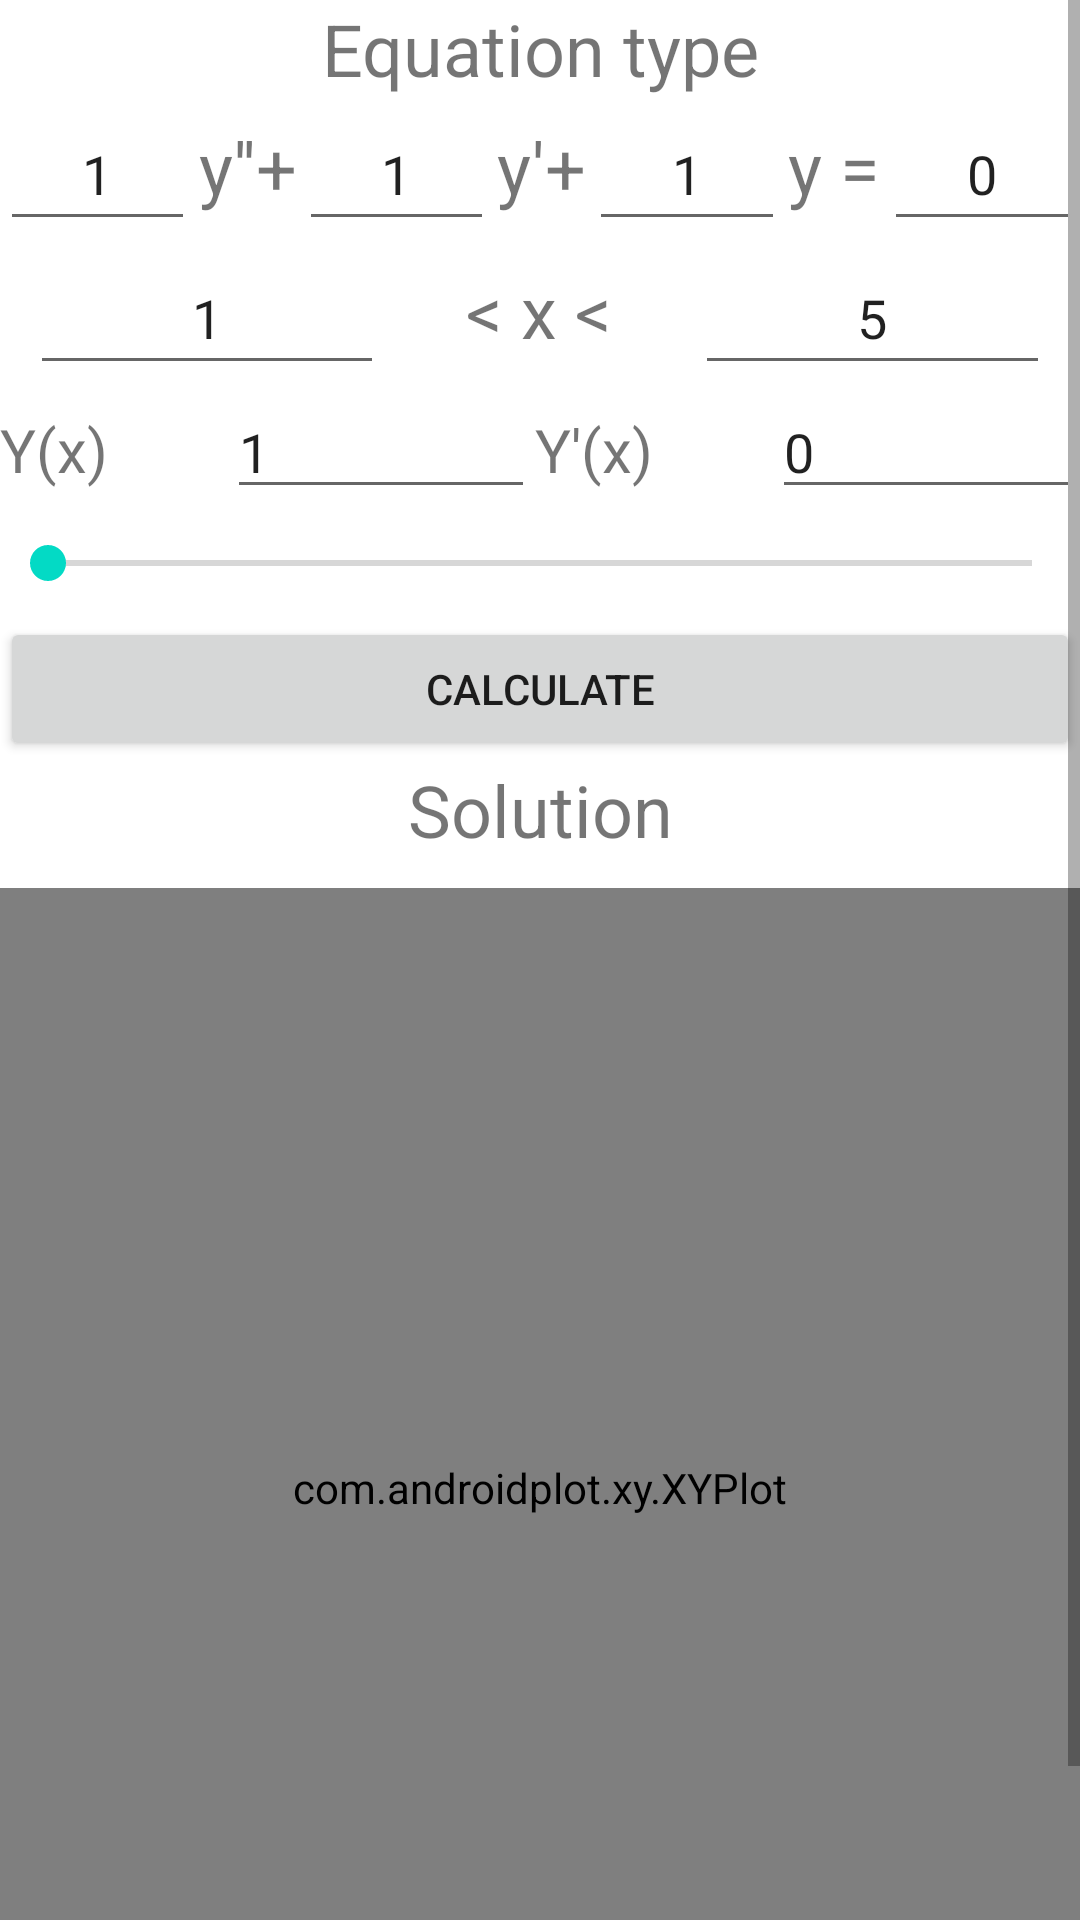

Android layout source for this screen:
<!-- AndroidManifest.xml: application theme Theme.DiffFragments -->
<!-- res/layout/fragment_calculations.xml -->
<?xml version="1.0" encoding="utf-8"?>
<ScrollView xmlns:android="http://schemas.android.com/apk/res/android"
    xmlns:tools="http://schemas.android.com/tools"
    xmlns:app="http://schemas.android.com/apk/res-auto"
    android:layout_width="match_parent"
    android:layout_height="match_parent"
    tools:context=".fragments.CalculationsFragment">
<LinearLayout
    android:layout_width="match_parent"
    android:layout_height="match_parent"
    android:orientation="vertical"

    >

    <TextView
        android:id="@+id/textViewEqType"
        android:layout_width="match_parent"
        android:layout_height="wrap_content"
        android:gravity="center"
        android:paddingHorizontal="10dp"
        android:text="Equation type"
        android:textSize="24sp" />


    <LinearLayout
        android:layout_width="match_parent"
        android:layout_height="wrap_content"
        android:orientation="horizontal"
        >

        <EditText
            android:id="@+id/editTextCefA"
            android:layout_width="wrap_content"
            android:layout_height="wrap_content"
            android:layout_weight="1"
            android:ems="3"
            android:gravity="center"
            android:inputType="textPersonName"
            android:minHeight="48dp"
            android:text="1" />

        <TextView
            android:id="@+id/textView2"
            android:layout_width="wrap_content"
            android:layout_height="wrap_content"
            android:layout_weight="1"
            android:gravity="center"
            android:text="y''+"
            android:textSize="24sp" />

        <EditText
            android:id="@+id/editTextCoefB"
            android:layout_width="wrap_content"
            android:layout_height="wrap_content"
            android:layout_weight="1"
            android:ems="3"
            android:gravity="center"
            android:inputType="textPersonName"
            android:minHeight="48dp"
            android:text="1" />

        <TextView
            android:id="@+id/textView3"
            android:layout_width="wrap_content"
            android:layout_height="wrap_content"
            android:layout_weight="1"
            android:gravity="center"
            android:text="y'+"
            android:textSize="24sp" />

        <EditText
            android:id="@+id/editTextCoefC"
            android:layout_width="wrap_content"
            android:layout_height="wrap_content"
            android:layout_weight="1"
            android:ems="3"
            android:gravity="center"
            android:inputType="textPersonName"
            android:minHeight="48dp"
            android:text="1" />

        <TextView
            android:id="@+id/textView4"
            android:layout_width="wrap_content"
            android:layout_height="wrap_content"
            android:layout_weight="1"
            android:gravity="center"
            android:text="y ="
            android:textSize="24sp" />

        <EditText
            android:id="@+id/editTextCoefD"
            android:layout_width="wrap_content"
            android:layout_height="wrap_content"
            android:layout_weight="1"
            android:ems="3"
            android:gravity="center"
            android:inputType="textPersonName"
            android:minHeight="48dp"
            android:text="0" />
    </LinearLayout>

    <LinearLayout
        android:layout_width="match_parent"
        android:layout_height="wrap_content"
        android:orientation="horizontal"
        android:paddingHorizontal="10dp">

        <EditText
            android:id="@+id/editTextMinX"
            android:layout_width="wrap_content"
            android:layout_height="wrap_content"
            android:layout_weight="1"
            android:ems="3"
            android:gravity="center"
            android:inputType="textPersonName"
            android:minHeight="48dp"
            android:text="1" />

        <TextView
            android:id="@+id/textView"
            android:layout_width="wrap_content"
            android:layout_height="wrap_content"
            android:layout_weight="1"
            android:gravity="center"
            android:text="@string/textXBoundaries"
            android:textSize="24sp" />

        <EditText
            android:id="@+id/editTextMaxX"
            android:layout_width="wrap_content"
            android:layout_height="wrap_content"
            android:layout_weight="1"
            android:ems="3"
            android:gravity="center"
            android:inputType="textPersonName"
            android:minHeight="48dp"
            android:text="5" />
    </LinearLayout>

    <LinearLayout
        android:layout_width="match_parent"
        android:layout_height="match_parent"
        android:orientation="horizontal">

        <TextView
            android:id="@+id/textView5"
            android:layout_width="wrap_content"
            android:layout_height="wrap_content"
            android:layout_weight="1"
            android:text="Y(x)"
            android:textSize="20sp" />

        <EditText
            android:id="@+id/editTextY"
            android:layout_width="wrap_content"
            android:layout_height="wrap_content"
            android:layout_weight="1"
            android:ems="3"
            android:inputType="textPersonName"
            android:text="1" />

        <TextView
            android:id="@+id/textView6"
            android:layout_width="wrap_content"
            android:layout_height="wrap_content"
            android:layout_weight="1"
            android:text="Y'(x)"
            android:textSize="20sp" />

        <EditText
            android:id="@+id/editTextYdx"
            android:layout_width="wrap_content"
            android:layout_height="wrap_content"
            android:layout_weight="1"
            android:ems="3"
            android:inputType="textPersonName"
            android:text="0" />
    </LinearLayout>

    <SeekBar
        android:id="@+id/seekBar"
        android:layout_width="match_parent"
        android:layout_height="36dp"
        android:paddingHorizontal="10dp"
        android:max="400"
        android:min="10"
        android:progress="10"/>

    <Button
        android:id="@+id/buttonCalculate"
        android:layout_width="match_parent"
        android:layout_height="wrap_content"
        android:paddingHorizontal="10dp"
        android:text="Calculate" />

    <TextView
        android:id="@+id/textSymSolution"
        android:layout_width="match_parent"
        android:layout_height="wrap_content"
        android:layout_marginHorizontal="5dp"
        android:gravity="center"
        android:paddingHorizontal="10dp"
        android:text="Solution"
        android:textSize="24sp" />

    <Space
        android:layout_width="match_parent"
        android:layout_height="0dp"
        android:layout_weight="1" />

    <com.androidplot.xy.XYPlot
        android:id="@+id/plot"
        style="@style/APDefacto.Dark"
        android:layout_width="match_parent"
        android:layout_height="400dp"
        android:layout_marginTop="10dp"
        app:lineLabelRotationBottom="-45" />

    <ProgressBar
        android:id="@+id/progressBar"
        style="@android:style/Widget.DeviceDefault.Light.ProgressBar"
        android:layout_width="match_parent"
        android:layout_height="200dp"
        android:layout_marginTop="10dp"
        android:visibility="gone"/>


</LinearLayout>
</ScrollView>
<!-- resources referenced by this layout -->
<resources>
  <string name="textXBoundaries">&lt; x &lt;</string>
  <style name="Theme.DiffFragments" parent="Theme.MaterialComponents.DayNight.DarkActionBar">
          
          <item name="colorPrimary">@color/purple_500</item>
          <item name="colorPrimaryVariant">@color/purple_700</item>
          <item name="colorOnPrimary">@color/white</item>
          
          <item name="colorSecondary">@color/teal_200</item>
          <item name="colorSecondaryVariant">@color/teal_700</item>
          <item name="colorOnSecondary">@color/black</item>
          
          <item name="android:statusBarColor" tools:targetApi="l">?attr/colorPrimaryVariant</item>
          
      </style>
  <!-- not gathered from this repository: default colours our renderer supplied (Android Studio template values) -->
  <color name="purple_500">#FF6200EE</color>
  <color name="purple_700">#FF3700B3</color>
  <color name="teal_200">#FF03DAC5</color>
  <color name="teal_700">#FF018786</color>
  <color name="black">#FF000000</color>
  <color name="white">#FFFFFFFF</color>
</resources>
